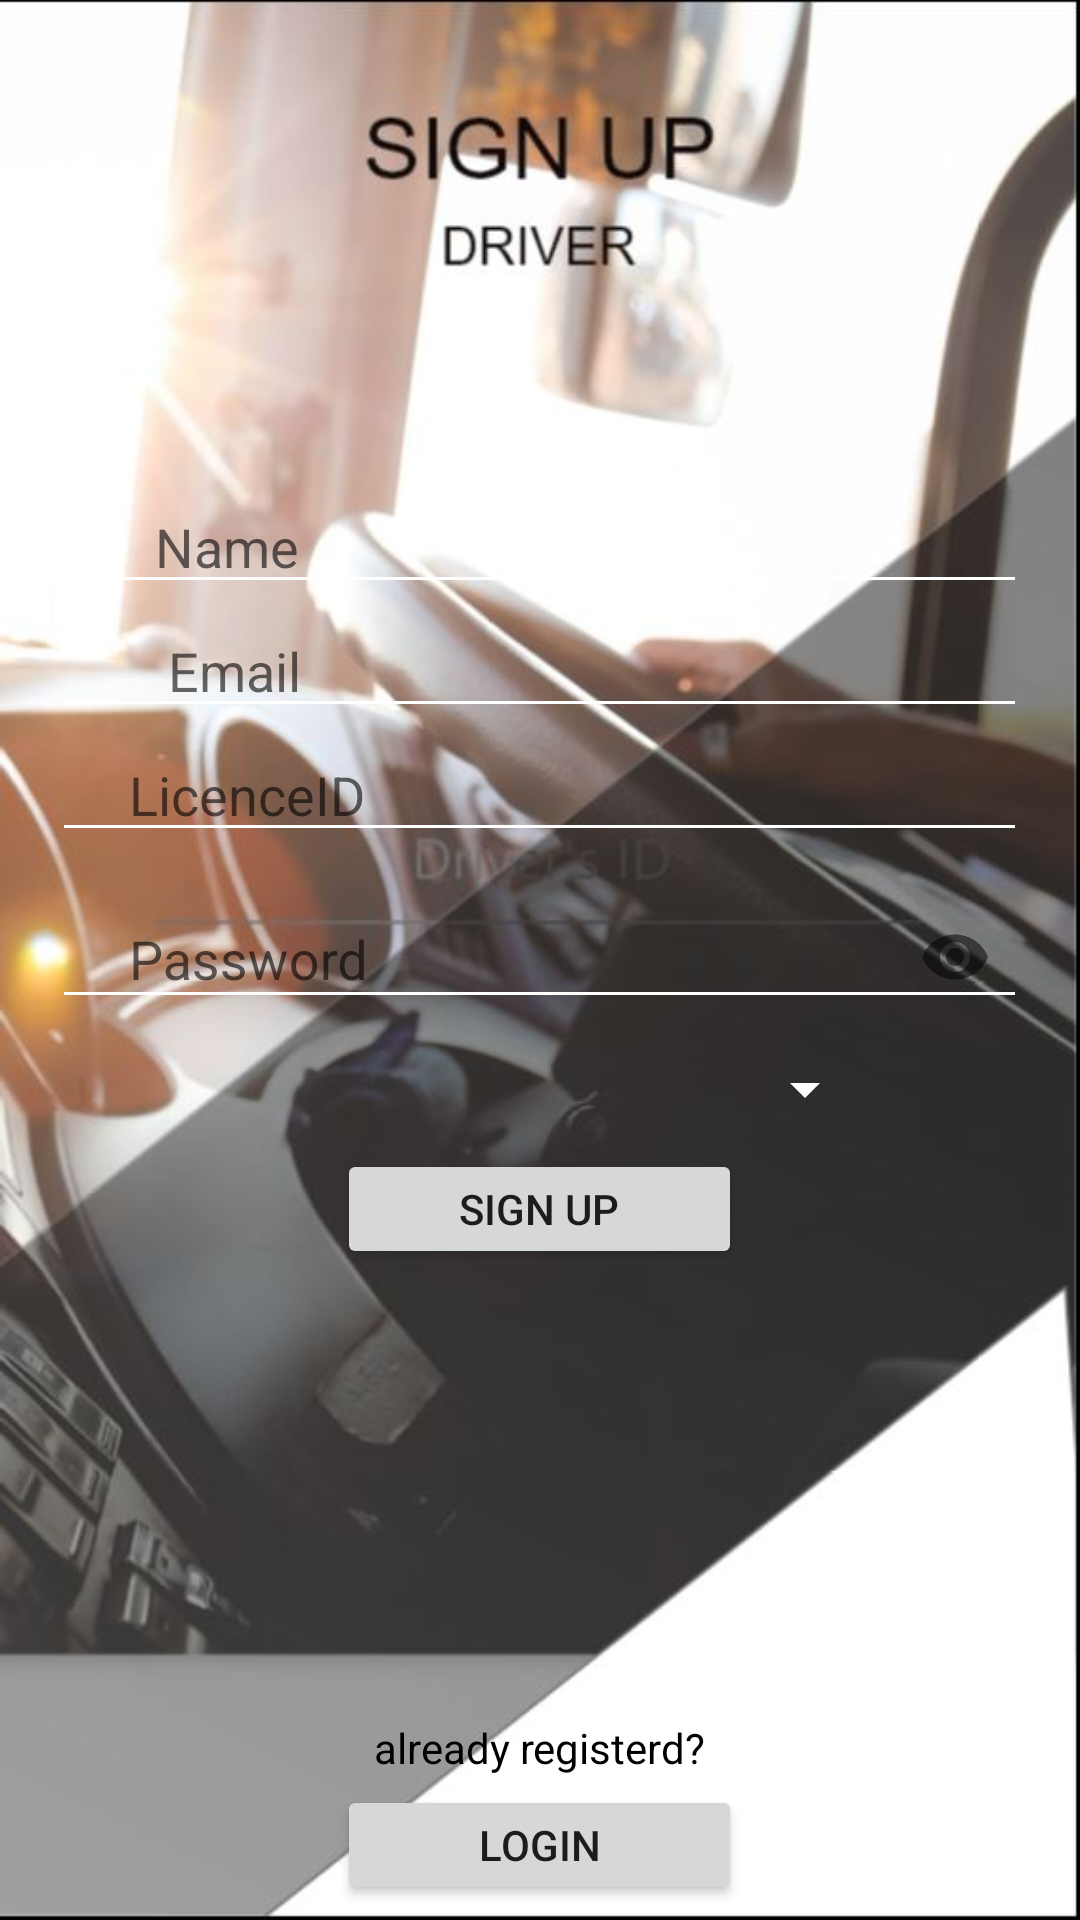

Reconstruct the res/layout file that produces this screen, plus the resources it refers to.
<!-- AndroidManifest.xml: application theme AppTheme -->
<!-- res/layout/activity_driver_sign_up.xml -->
<?xml version="1.0" encoding="utf-8"?>
<LinearLayout xmlns:android="http://schemas.android.com/apk/res/android"
    xmlns:app="http://schemas.android.com/apk/res-auto"
    xmlns:tools="http://schemas.android.com/tools"
    android:layout_width="match_parent"
    android:layout_height="match_parent"
    tools:context=".DriverSignUpActivity"
    android:orientation="vertical"
    android:gravity="center_horizontal"
    android:background="@drawable/driversignup">

    <EditText
        android:id="@+id/name"
        android:layout_width="325dp"
        android:layout_height="wrap_content"
        android:layout_marginTop="160dp"
        android:hint="       Name" />

    <EditText
        android:id="@+id/email"
        android:layout_width="325dp"
        android:layout_height="wrap_content"
        android:hint="        Email" />

    <EditText
        android:id="@+id/licence"
        android:layout_width="325dp"
        android:layout_height="wrap_content"
        android:hint="     LicenceID" />

    <com.google.android.material.textfield.TextInputLayout
        android:layout_width="325dp"
        android:layout_height="wrap_content"
        app:passwordToggleEnabled="true">
    <com.google.android.material.textfield.TextInputEditText
        android:id="@+id/password"
        android:layout_width="325dp"
        android:layout_height="wrap_content"
        android:hint="     Password"
        android:inputType="textPassword"/>
    </com.google.android.material.textfield.TextInputLayout>
    <Spinner
        android:id="@+id/spinner"
        android:layout_width="225dp"
        android:layout_height="40dp"
        android:text="Company"/>
    <Button
        android:id="@+id/signup"
        android:layout_width="135dp"
        android:layout_height="40dp"
        android:text="Sign Up" />

    <TextView
        android:layout_width="wrap_content"
        android:layout_height="20dp"
        android:text="already registerd?"
        android:layout_marginTop="150dp"
        android:textColor="@color/pureBlack"/>
    <Button
        android:id="@+id/login"
        android:layout_width="135dp"
        android:layout_height="40dp"
        android:layout_marginTop="2dp"
        android:text="Login" />


</LinearLayout>
<!-- resources referenced by this layout -->
<resources>
  <color name="pureBlack">#000000</color>
  <!-- drawable driversignup: jpg bitmap (drawable, 50243 bytes) -->
  <style name="AppTheme" parent="Theme.AppCompat.Light.NoActionBar">
          
          <item name="colorPrimary">@color/pureBlack</item>
          <item name="colorPrimaryDark">@color/pureBlack</item>
          <item name="colorAccent">@color/colorAccent</item>
          <item name="android:textColorSecondary">@color/pureWhite</item>
          <item name="overlapAnchor">false</item>
          <item name="android:dropDownVerticalOffset">-4dp</item>
      </style>
  <color name="colorAccent">#03DAC5</color>
  <color name="pureWhite">#FFFFFF</color>
</resources>
